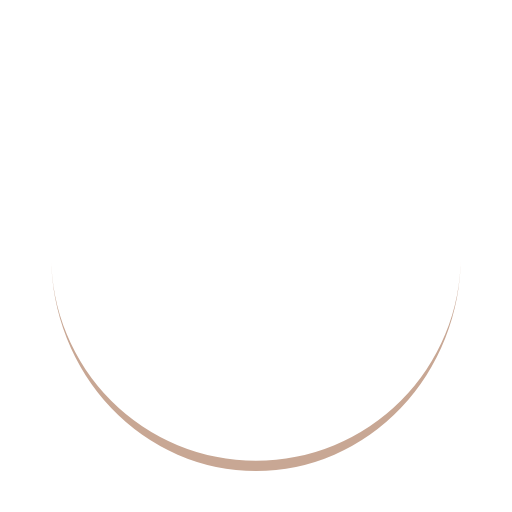
t = 0.00 s
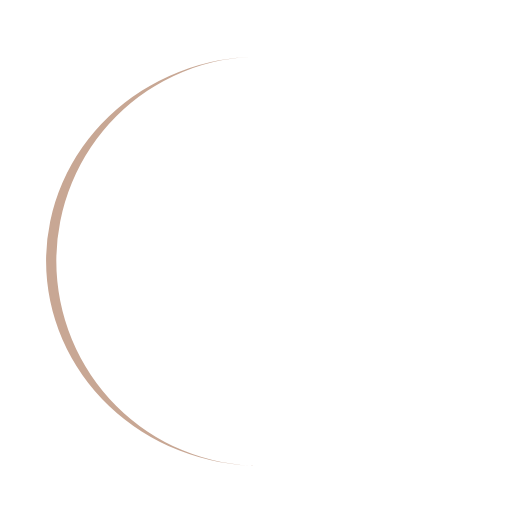
t = 0.40 s
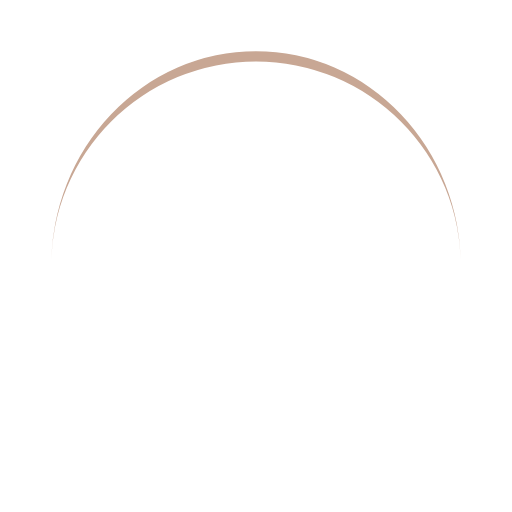
t = 0.80 s
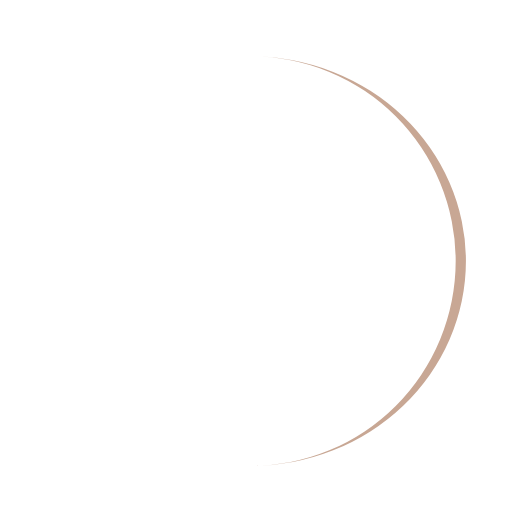
t = 1.20 s

The animated SVG that drew these frames (rendered in a browser with its animation timeline set to each time). Animation: 1 SMIL element (animateTransform=1); one cycle of 1.60 s, repeats indefinitely.

<svg width="181px"  height="181px"  xmlns="http://www.w3.org/2000/svg" viewBox="0 0 100 100" preserveAspectRatio="xMidYMid" class="lds-eclipse" style="background: none;"><path ng-attr-d="{{config.pathCmd}}" ng-attr-fill="{{config.color}}" stroke="none" d="M10 50A40 40 0 0 0 90 50A40 42 0 0 1 10 50" fill="#c8a794" transform="rotate(108.587 50 51)"><animateTransform attributeName="transform" type="rotate" calcMode="linear" values="0 50 51;360 50 51" keyTimes="0;1" dur="1.6s" begin="0s" repeatCount="indefinite"></animateTransform></path></svg>